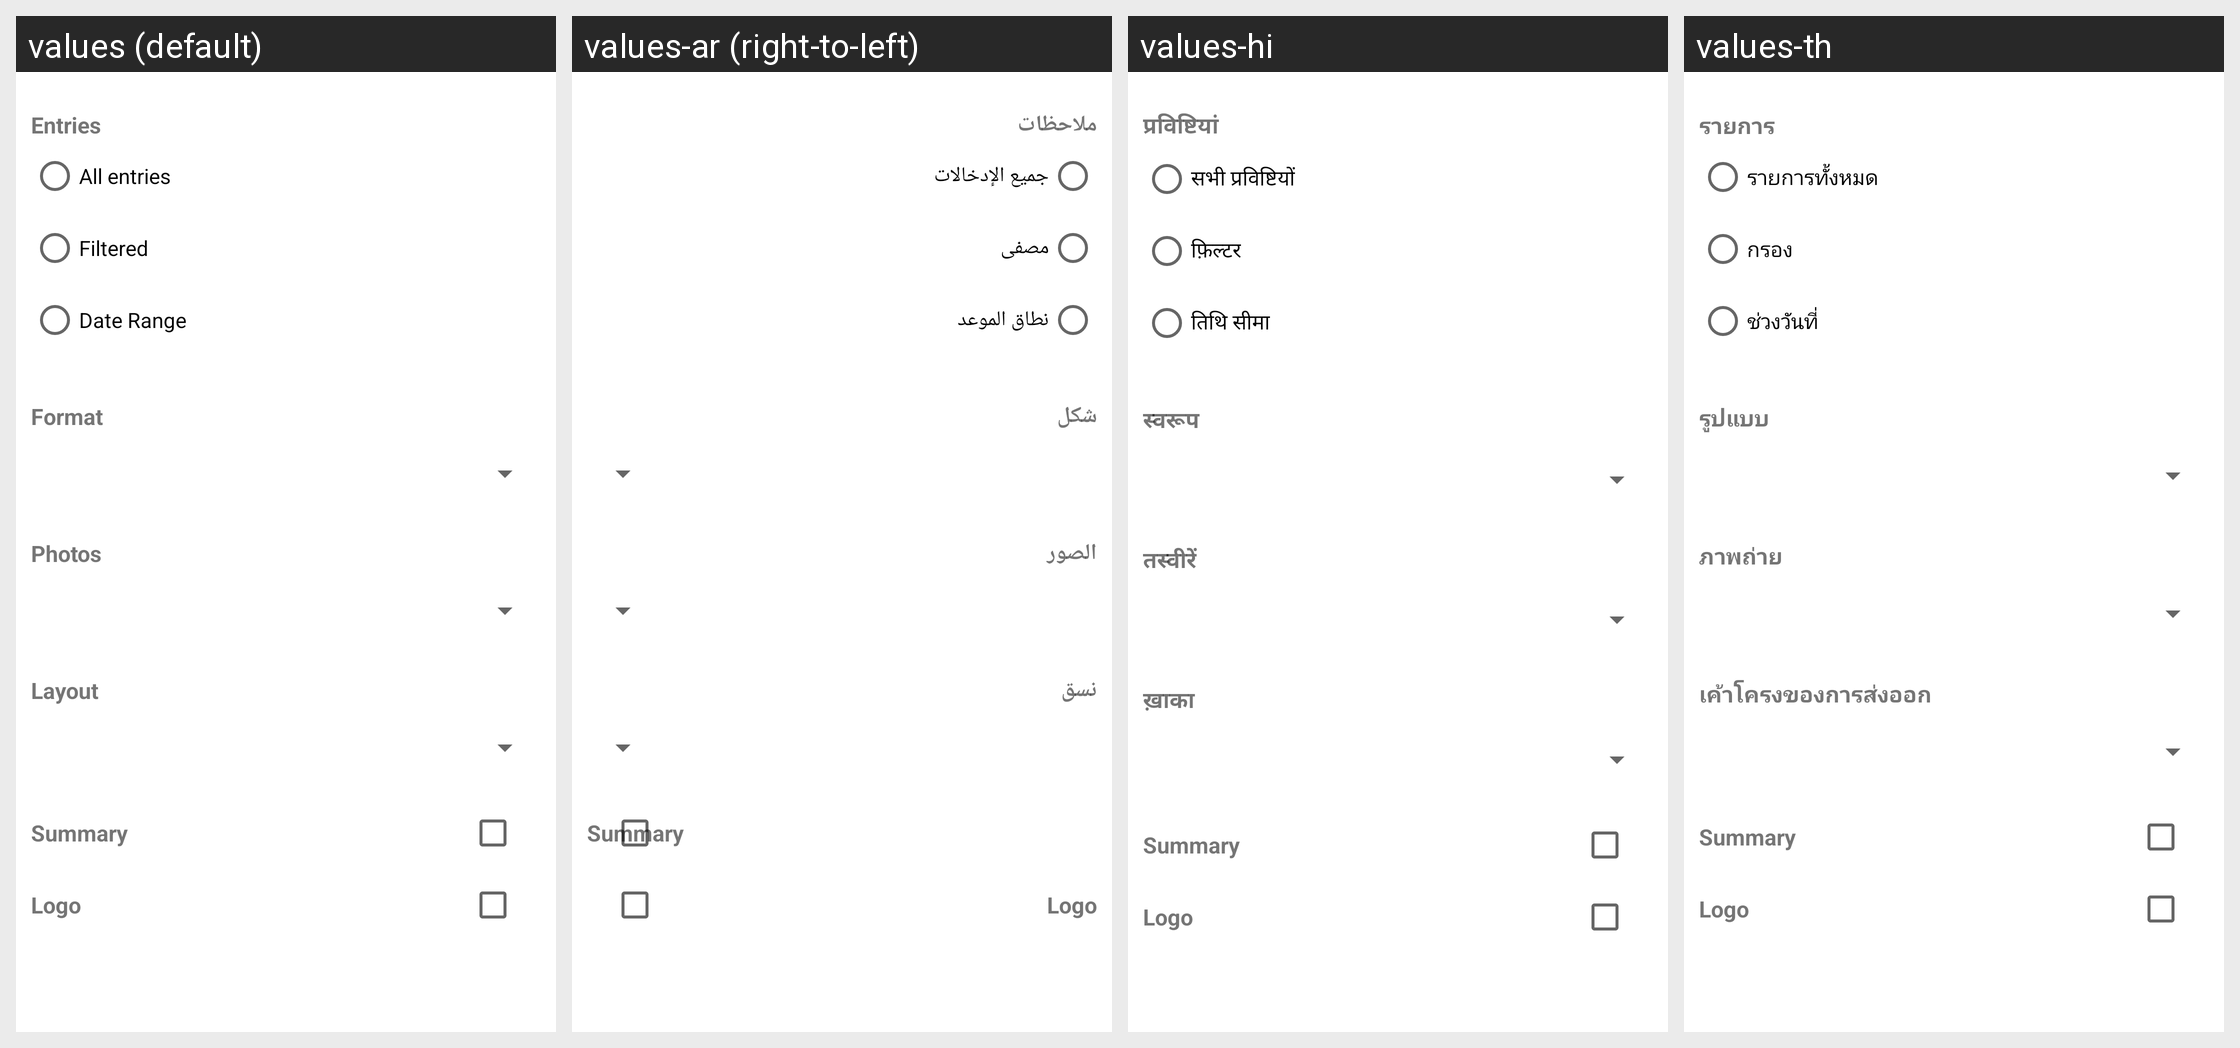

For this localized Android screen grid, give each drawn string resource with its value in every locale shown.
Android screen res/layout/export_pdf_dialog.xml rendered under 4 locales, left to right: values (default), values-ar (right-to-left), values-hi, values-th. Device: Nexus 5 (rendered at 1080×1920; each locale shown at half size, 540×960, under a caption strip naming it); theme Theme.MaterialComponents.DayNight.NoActionBar.
Other locales in the repository, not shown: values-bg-rBG, values-bs-rBA, values-ca, values-cs, values-da, values-de, values-el, values-es, values-fa, values-fi, values-fr, values-gl-rES, values-he, values-hr, values-hu, values-id, values-in, values-it, values-ja, values-ko, values-lt-rLT, values-lv-rLV, values-nb, values-nl, values-no, values-pl, values-pt, values-pt-rBR, values-ro, values-ru, values-sk, values-sl-rSI, values-sv, values-tr, values-uk, values-vi, values-zh-rCN, values-zh-rTW.
Strings drawn on this screen, with the default value and each locale's value (text and hints the layout hard-codes, and strings that could not be matched under every locale, appear in the picture but are not listed):

entries
  values: Entries
  values-ar: ملاحظات
  values-hi: प्रविष्टियां
  values-th: รายการ

all_entries
  values: All entries
  values-ar: جميع الإدخالات
  values-hi: सभी प्रविष्टियों
  values-th: รายการทั้งหมด

filtered
  values: Filtered
  values-ar: مصفى
  values-hi: फ़िल्टर
  values-th: กรอง

date_range
  values: Date Range
  values-ar: نطاق الموعد
  values-hi: तिथि सीमा
  values-th: ช่วงวันที่

format
  values: Format
  values-ar: شكل
  values-hi: स्वरूप
  values-th: รูปแบบ

photos
  values: Photos
  values-ar: الصور
  values-hi: तस्वीरें
  values-th: ภาพถ่าย

layout
  values: Layout
  values-ar: نسق
  values-hi: ख़ाका
  values-th: เค้าโครงของการส่งออก
